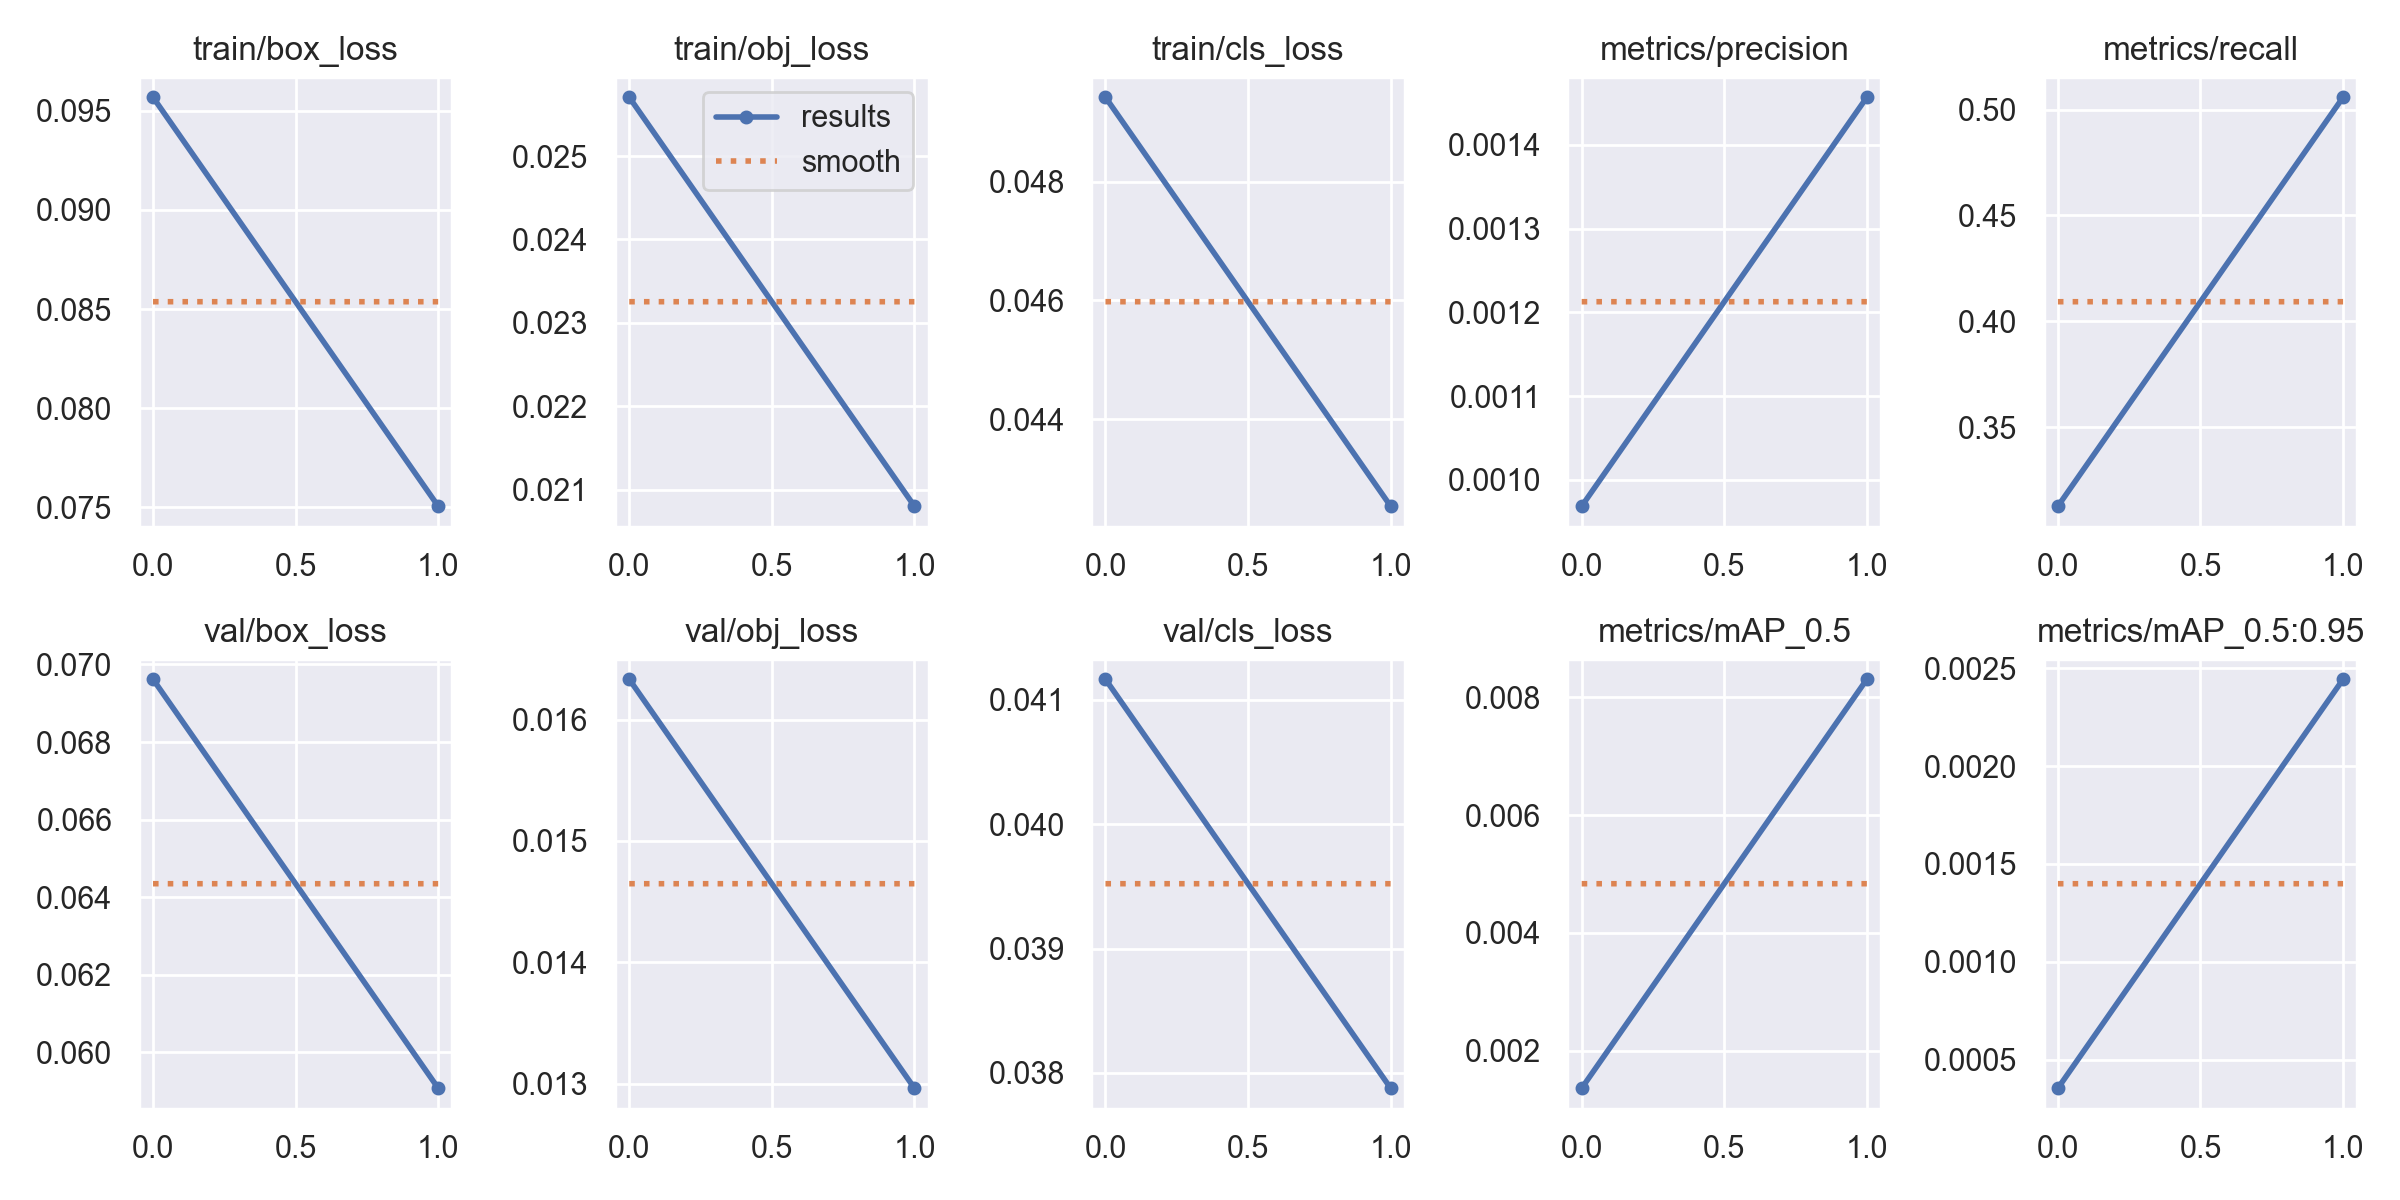

Data behind this chart, as committed beside it:
epoch, train/box_loss, train/obj_loss, train/cls_loss, metrics/precision, metrics/recall, metrics/mAP_0.5, metrics/mAP_0.5:0.95, val/box_loss, val/obj_loss, val/cls_loss, x/lr0, x/lr1, x/lr2
0, 0.09567, 0.0257, 0.04942, 0.0009686, 0.3126, 0.001362, 0.0003545, 0.06962, 0.01633, 0.04117, 0.07067, 0.003259, 0.003259
1, 0.07506, 0.02081, 0.04253, 0.001457, 0.5058, 0.008309, 0.002444, 0.05907, 0.01296, 0.03788, 0.0374, 0.003329, 0.003329
